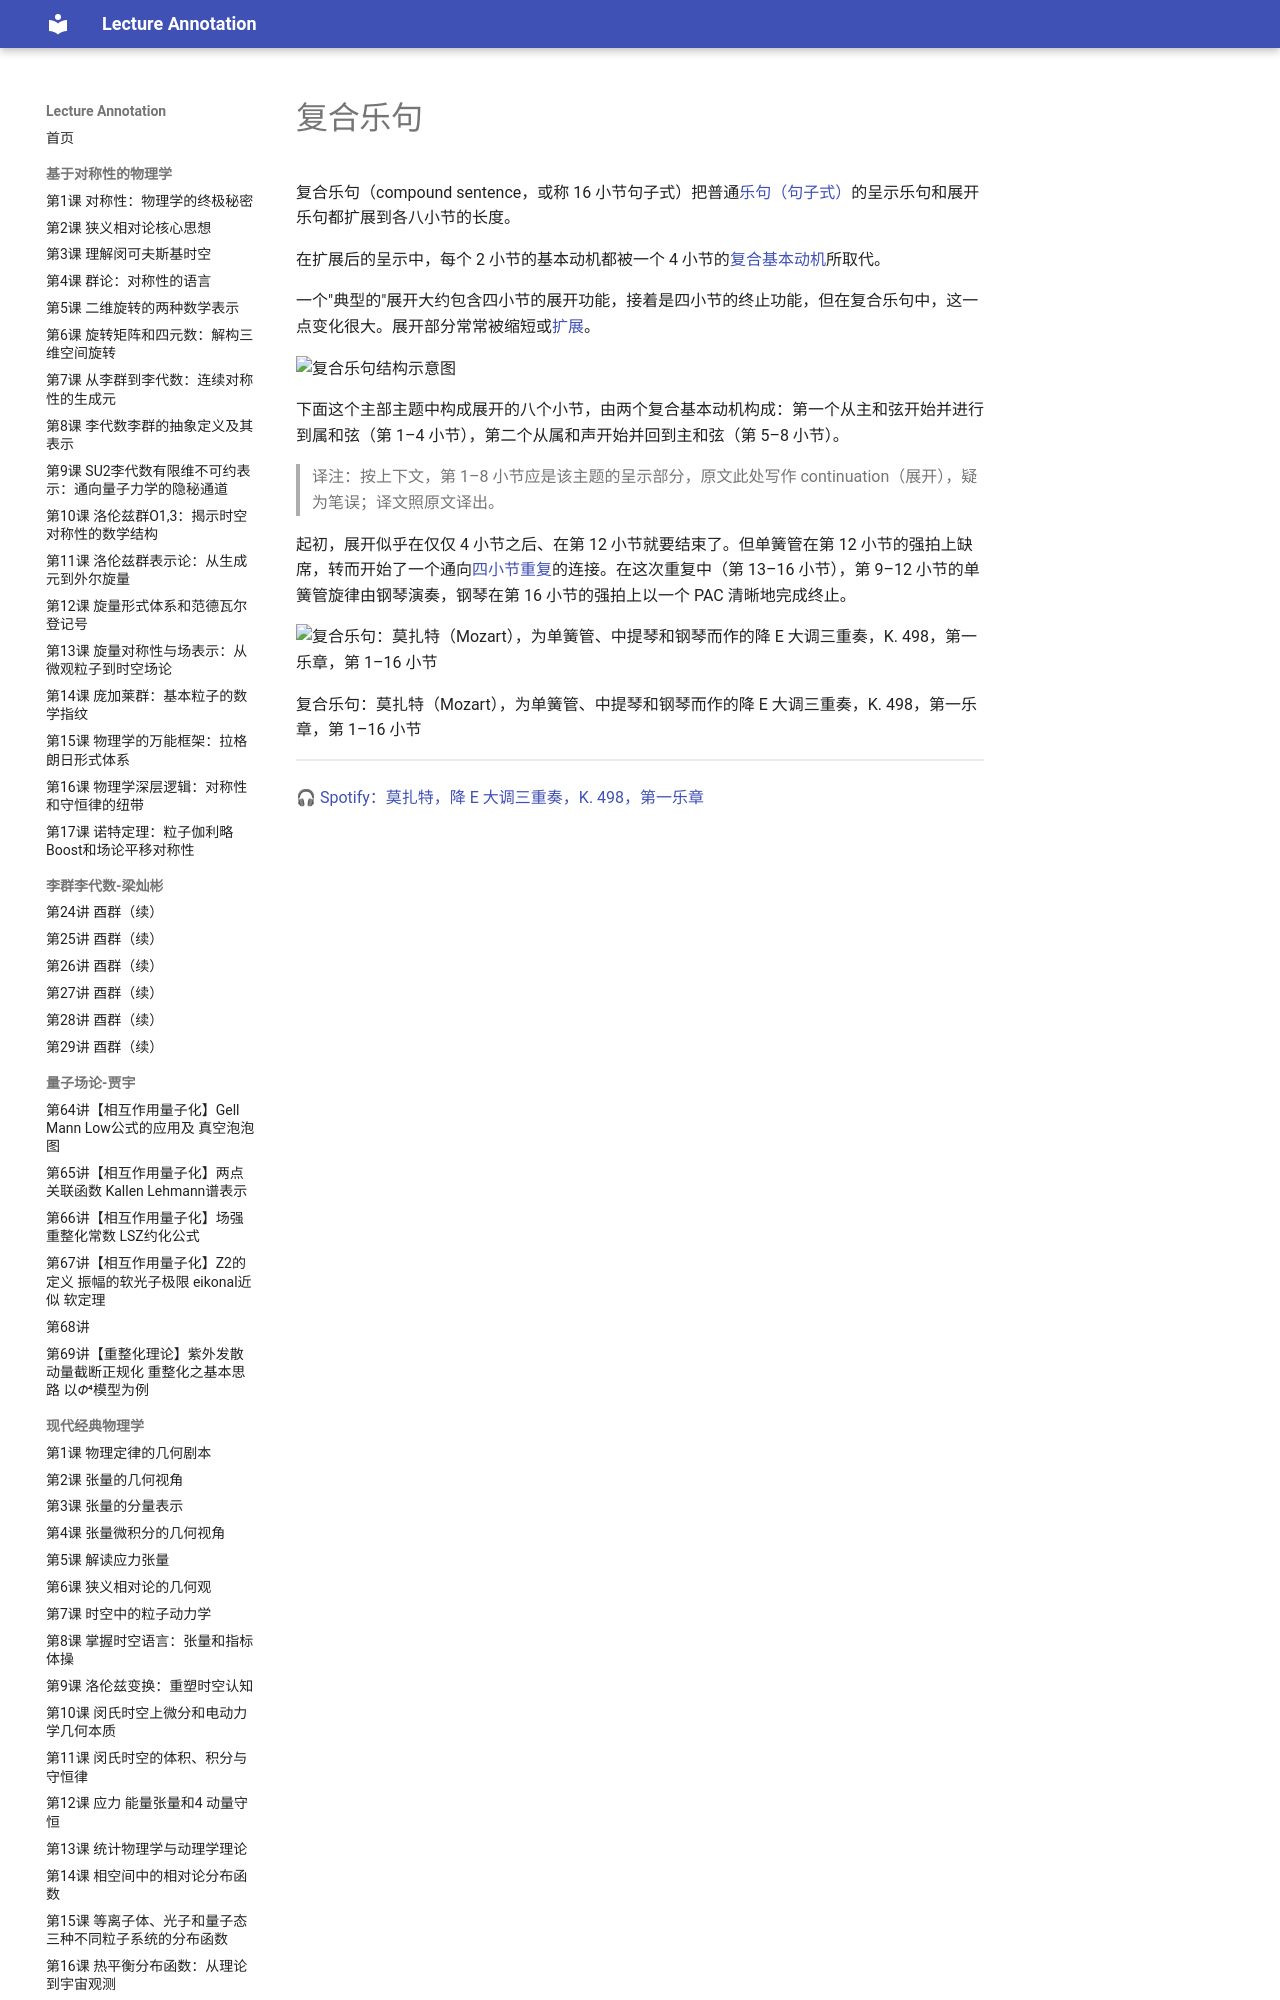

repository: k-l-lambda/lecture-annotation · page: ebooks/omt/compoundSentence/index.html · generator: mkdocs

# 复合乐句

复合乐句（compound sentence，或称 16 小节句子式）把普通[乐句（句子式）](sentence.md)的呈示乐句和展开乐句都扩展到各八小节的长度。

在扩展后的呈示中，每个 2 小节的基本动机都被一个 4 小节的[复合基本动机](hybridThemes.md#the-compound-basic-idea)所取代。

一个"典型的"展开大约包含四小节的展开功能，接着是四小节的终止功能，但在复合乐句中，这一点变化很大。展开部分常常被缩短或[扩展](internalExpansions.md)。

![复合乐句结构示意图](assets/ClassicalThemes/16sentence.svg)

下面这个主部主题中构成展开的八个小节，由两个复合基本动机构成：第一个从主和弦开始并进行到属和弦（第 1–4 小节），第二个从属和声开始并回到主和弦（第 5–8 小节）。

> 译注：按上下文，第 1–8 小节应是该主题的呈示部分，原文此处写作 continuation（展开），疑为笔误；译文照原文译出。

起初，展开似乎在仅仅 4 小节之后、在第 12 小节就要结束了。但单簧管在第 12 小节的强拍上缺席，转而开始了一个通向[四小节重复](internalExpansions.md#phrase-expansion)的连接。在这次重复中（第 13–16 小节），第 9–12 小节的单簧管旋律由钢琴演奏，钢琴在第 16 小节的强拍上以一个 PAC 清晰地完成终止。

![复合乐句：莫扎特（Mozart），为单簧管、中提琴和钢琴而作的降 E 大调三重奏，K. 498，第一乐章，第 1–16 小节](assets/form/k498.png)

复合乐句：莫扎特（Mozart），为单簧管、中提琴和钢琴而作的降 E 大调三重奏，K. 498，第一乐章，第 1–16 小节

<!-- lilylet-begin: assets/form/k498.png -->
```lyl.play
[title "Trio in E-flat major, K. 498 (\"Kegelstatt\"), I, mm. 1-13"]
[composer "Wolfgang Amadeus Mozart"]
[staves "<cl-va> {pr-pl}"]
[instrument-cl "Clarinet"]
[instrument-va "Viola"]
[instrument-pr-pl "Piano"]

\key ef \major \time 6/8 \tempo "Andante" \clef "treble" R2. \\\\
\clef "alto" \stemDown <af ef'>4\f~ ef'16\p[ f64( ef d ef] g8[ ef bf)] \\\\
\staff "1" \clef "treble" \stemUp ef4\f~ ef16\p[ f64( ef d ef] g8[ ef bf)] \\
\staff "2" \clef "bass" \stemUp <ef,, ef'>4. \stemDown g'8\p([ ef bf)] | %1

R2. \\\\
\stemUp g8 r r r4. \\\\
\staff "1" \stemUp g8 r r r r \stemDown bf' \\
\staff "2" \stemUp g,8 r r r4. | %2

R2. \\\\
R2. \\\\
\staff "1" \stemUp bf'8([ ef,) ef] \grace f16( ef8)-.[ d-. ef-.] \\
\staff "2" \stemDown <g bf ef>8 r r <g bf ef> r r | %3

R2. \\\\
R2. \\\\
\staff "1" \grace { d16[( ef] } \stemUp f8) r r r4. \\
\staff "2" \stemDown <d, af' bf>8 r r r4. | %4

R2. \\\\
\stemDown f4\f~ f16\p[ g64( f e f] af8[ f d)] \\\\
\staff "1" \stemUp f4\f~ f16\p[ g64( f e f] af8[ f d)] \\
\staff "2" \stemUp <f,, f'>4. \stemDown af'8\p([ f d)] | %5

R2. \\\\
\stemUp bf8 r r r4. \\\\
\staff "1" \stemUp bf8 r r r r \stemDown bf' \\
\staff "2" \stemUp bf,,8 r r r4. | %6

R2. \\\\
R2. \\\\
\staff "1" \stemUp bf'8([ f) f] \grace g16( f8)-.[ ef!-.( f)-.] \\
\staff "2" \stemDown <d, af' bf>8 r r <bf d af' bf> r r | %7

R2. \\\\
R2. \\\\
\staff "1" \grace { ef16[( f] } \stemUp g8) r r r4. \\
\staff "2" \stemDown <ef, g bf>8 r r r4. | %8

\stemDown ef'4\p~ ef16[ f64( ef d ef] g8[ ef bf)] \\\\
R2. \\\\
\staff "1" s2. \\
\staff "2" \clef "bass" \stemUp r16 ef,[( g bf ef bf)] r g[( bf ef g ef)] \\
\staff "2" \stemDown g,8 r r ef r r | %9

\stemDown c'4~ c16[ d64( c b c] ef8[ c af)] \\\\
R2. \\\\
\staff "1" s2. \\
\staff "2" \stemUp r16 f,[( af c ef c)] r af[( c ef f ef)] \\
\staff "2" \stemDown af,8 r r f r r | %10

\stemUp g'4~ g16[ af64( g f g] bf8[ af f)] \\\\
R2. \\\\
\staff "1" \clef "treble" s2. \\
\staff "2" \stemUp r16 ef,[( g bf ef c)] r f,[( af bf d bf)] \\
\staff "2" \stemDown bf,8 r r bf, r r | %11

r16 \stemUp ef[( f gf g! af] \stemDown a![ bf b! c df d!)] \\\\
r4. r \\\\
\staff "1" r4. r \\
\staff "2" \stemUp <g ef'>8 r r r4. \\
\staff "2" \stemDown c,8 s s s4. | %12

\stemDown ef'2.(\p \\\\
r16 \stemUp ef,(\p[ g bf ef bf)] r \stemDown g([ bf ef g ef)] \\\\
\staff "1" \stemDown ef'4~ ef16[ f64( ef d ef] g8[ ef b!)] \\
\staff "2" \stemUp <g, g'>8 r r <ef ef'> r r | %13
```
<!-- lilylet-end -->

🎧 [Spotify：莫扎特，降 E 大调三重奏，K. 498，第一乐章](https://open.spotify.com/track/2i04xcBOAjx413oclWSzxx)
